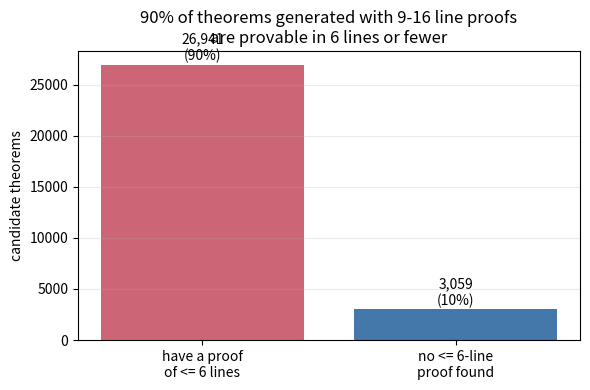

This chart was generated by the following Python code:
#!/usr/bin/env python3
"""Figures for the write-up. Each one is a single claim with readable axes."""
import json, os

import matplotlib
matplotlib.use('Agg')
import matplotlib.pyplot as plt

os.makedirs('figures', exist_ok=True)
C = {'learned': '#4477aa', 'rope': '#ee6677', 'nope': '#228833',
     'policy': '#ee6677', 'frozen': '#888888'}


def fig_stopping_prior(path='numbers_qed_prior.json'):
    """THE barrier: the model wants to stop at line 6-7 even mid-way through a
    known-good long proof."""
    d = json.load(open(path))
    fig, ax = plt.subplots(figsize=(7, 4.2))
    for name, row in d.items():
        ks = sorted(int(k) for k in row)
        ax.plot(ks, [row[str(k)][0] for k in ks], 'o-', color=C.get(name),
                label=name, lw=2, ms=4)
    ax.axvspan(1, 6, color='0.9', zorder=0)
    ax.text(3.4, 0.55, 'training cap\n(proofs <= 6 lines)', ha='center',
            fontsize=9, color='0.35')
    ax.set_xlabel('lines already written (teacher-forced along a valid 9-16 line proof)')
    ax.set_ylabel('P(emit QED and stop)')
    ax.set_title('The barrier is a stopping prior, not a reasoning limit')
    ax.set_ylim(-0.03, 1.03)
    ax.legend(title='positional scheme', frameon=False)
    ax.grid(alpha=0.25)
    fig.tight_layout()
    fig.savefig('figures/fig1_stopping_prior.png', dpi=160)
    print('figures/fig1_stopping_prior.png')


def fig_written_lengths(path='numbers_length_probe_hard.json'):
    """Every positional scheme stops at 7 written lines."""
    d = json.load(open(path))
    fig, ax = plt.subplots(figsize=(7, 4.2))
    w = 0.26
    names = list(d)
    for i, name in enumerate(names):
        wl = d[name]['written_lengths']
        ks = sorted(int(k) for k in wl)
        ax.bar([k + (i - 1) * w for k in ks], [wl[str(k)] for k in ks],
               width=w, color=C.get(name), label=name)
    ax.axvline(6.5, color='k', ls='--', lw=1)
    ax.text(6.62, ax.get_ylim()[1] * 0.82, 'training cap', fontsize=9)
    ax.set_xlabel('length of the proof actually WRITTEN (lines)')
    ax.set_ylabel('distinct verified proofs')
    ax.set_title('Stage-1 frontier: every scheme stops at 7\n'
                 '(2000 beyond-cap targets, 32 samples each)')
    ax.legend(frameon=False)
    ax.grid(alpha=0.25, axis='y')
    fig.tight_layout()
    fig.savefig('figures/fig2_written_lengths.png', dpi=160)
    print('figures/fig2_written_lengths.png')


def fig_rounds(path='runs/clean_seed0/log.json'):
    """RL vs the frozen control at an identical sampling budget."""
    d = json.load(open(path))
    rounds = [r['round'] for r in d]
    n = d[0]['n_targets']
    nt = d[0]['n_transfer']
    fig, axes = plt.subplots(1, 3, figsize=(13, 4))

    ax = axes[0]
    ax.plot(rounds, [100 * r['rl_solved_cum'] / n for r in d], 'o-',
            color=C['policy'], lw=2, label='RL policy')
    ax.plot(rounds, [100 * r['frozen_solved_cum'] / n for r in d], 's--',
            color=C['frozen'], lw=2, label='frozen (same budget)')
    ax.set_xlabel('round'); ax.set_ylabel('% of RL targets solved (cumulative)')
    ax.set_title('RL targets'); ax.legend(frameon=False); ax.grid(alpha=0.25)

    ax = axes[1]
    ax.plot(rounds, [100 * r['transfer_solved'] / nt for r in d], 'o-',
            color=C['policy'], lw=2, label='RL policy')
    ax.plot(rounds, [100 * r['transfer_frozen'] / nt for r in d], 's--',
            color=C['frozen'], lw=2, label='frozen')
    ax.set_xlabel('round'); ax.set_ylabel('% of transfer set solved')
    ax.set_title('Transfer set (never sampled for training)')
    ax.legend(frameon=False); ax.grid(alpha=0.25)

    ax = axes[2]
    ax.plot(rounds, [r['frontier_cum'] for r in d], 'o-', color=C['policy'],
            lw=2, label='RL policy')
    ax.plot(rounds, [r['frozen_frontier'] for r in d], 's--', color=C['frozen'],
            lw=2, label='frozen')
    ax.axhline(7, color='k', ls=':', lw=1)
    ax.text(rounds[0], 7.06, 'Stage-1 frontier P = 7', fontsize=9)
    ax.set_xlabel('round')
    ax.set_ylabel('robust frontier (longest length with >= 5 proofs)')
    ax.set_title('How far past the cap'); ax.legend(frameon=False)
    ax.grid(alpha=0.25)

    fig.tight_layout()
    fig.savefig('figures/fig3_rounds.png', dpi=160)
    print('figures/fig3_rounds.png')


def fig_length_illusion():
    """Generating length badly overstates the shortest proof."""
    fig, ax = plt.subplots(figsize=(6, 4))
    ax.bar(['have a proof\nof <= 6 lines', 'no <= 6-line\nproof found'],
           [26941, 3059], color=['#cc6677', '#4477aa'])
    for i, v in enumerate([26941, 3059]):
        ax.text(i, v + 400, f'{v:,}\n({100*v/30000:.0f}%)', ha='center', fontsize=10)
    ax.set_ylabel('candidate theorems')
    ax.set_title('90% of theorems generated with 9-16 line proofs\n'
                 'are provable in 6 lines or fewer')
    ax.grid(alpha=0.25, axis='y')
    fig.tight_layout()
    fig.savefig('figures/fig4_length_illusion.png', dpi=160)
    print('figures/fig4_length_illusion.png')


if __name__ == '__main__':
    import sys
    which = sys.argv[1:] or ['prior', 'lengths', 'illusion', 'rounds']
    if 'prior' in which and os.path.exists('numbers_qed_prior.json'):
        fig_stopping_prior()
    if 'lengths' in which and os.path.exists('numbers_length_probe_hard.json'):
        fig_written_lengths()
    if 'illusion' in which:
        fig_length_illusion()
    if 'rounds' in which and os.path.exists('runs/ei_seed0/log.json'):
        fig_rounds()


def fig_codec():
    """H1: the reference codec gates length generalisation."""
    import json as _j
    fig, (a1, a2) = plt.subplots(1, 2, figsize=(11, 4.2))
    absr = {4: 16, 5: 100, 6: 353}
    rel = {4: 11, 5: 106, 6: 325, 7: 351, 8: 1}
    ks = sorted(set(absr) | set(rel))
    w = 0.38
    a1.bar([k - w/2 for k in ks], [absr.get(k, 0) for k in ks], width=w,
           color='#888888', label='absolute  N<i>  (spec format)')
    a1.bar([k + w/2 for k in ks], [rel.get(k, 0) for k in ks], width=w,
           color='#ee6677', label='relative  B<k> / P<i>')
    a1.axvline(6.5, color='k', ls='--', lw=1)
    a1.text(6.6, a1.get_ylim()[1]*0.9, 'training cap', fontsize=9)
    a1.set_xlabel('length of proof WRITTEN (lines)')
    a1.set_ylabel('distinct verified proofs')
    a1.set_title('Same data, same model, different proof codec\n'
                 '2000 beyond-cap targets, 32 samples each')
    a1.legend(frameon=False, fontsize=9); a1.grid(alpha=0.25, axis='y')

    a2.bar(['absolute\nN<i>', 'relative\nB<k> / P<i>'], [43.7, 8.1],
           color=['#888888', '#ee6677'])
    for i, v in enumerate([43.7, 8.1]):
        a2.text(i, v + 1, f'{v}%', ha='center', fontsize=11)
    a2.set_ylabel('% of index/reference tokens in a 9-16 line proof\n'
                  'that never appear in cap-6 training data')
    a2.set_title('Why: token coverage past the cap')
    a2.grid(alpha=0.25, axis='y')
    fig.tight_layout()
    fig.savefig('figures/fig5_codec.png', dpi=160)
    print('figures/fig5_codec.png')


def fig_energy():
    """The energy cliff, and how RL moves it."""
    import json as _j, math as _m
    E = _j.load(open('numbers_energy_vs_length.json'))
    F = _j.load(open('numbers_frontier_vs_k.json'))
    fig, (a1, a2) = plt.subplots(1, 2, figsize=(12, 4.4))

    for name, col, lab in (('stage1', '#888888', 'Stage 1 (pre-RL)'),
                           ('after_RL', '#ee6677', 'after RL')):
        e = {int(k): v['min'] for k, v in E[name].items() if int(k) >= 2}
        ks = sorted(e)
        a1.plot(ks, [e[k] for k in ks], 'o-', color=col, lw=2, ms=5, label=lab)
    for k, ls in ((32, ':'), (64, '--')):
        a1.axhline(_m.log(k), color='k', ls=ls, lw=1)
        a1.text(2.1, _m.log(k) + 0.5, f'budget log k, k={k}', fontsize=8)
    a1.set_yscale('symlog', linthresh=1)
    a1.set_xlabel('proof length L (lines)')
    a1.set_ylabel('min surprisal  E = -log p(proof)')
    a1.set_title('Cost of the cheapest L-line proof\n'
                 'a proof is sampleable when E <= log k')
    a1.legend(frameon=False); a1.grid(alpha=0.25)

    for name, col, lab in (('stage1', '#888888', 'Stage 1'),
                           ('after_RL', '#ee6677', 'after RL')):
        ks = [1, 2, 4, 8, 16, 32, 64]
        a2.plot(ks, [F[name][str(k)]['robust'] for k in ks], 'o-',
                color=col, lw=2, ms=5, label=lab + ' (observed)')
        e = {int(k): v['min'] for k, v in E[name].items() if int(k) >= 2}
        pred = [max([L for L in sorted(e) if e[L] <= (_m.log(k) if k > 1 else 0)],
                    default=0) for k in ks]
        a2.plot(ks, pred, 's--', color=col, lw=1, ms=4, alpha=0.6,
                label=lab + ' (predicted)')
    a2.set_xscale('log', base=2)
    a2.set_xlabel('sampling budget k (attempts per theorem)')
    a2.set_ylabel('robust frontier (>= 5 distinct proofs)')
    a2.set_title('Frontier vs budget: sampling buys almost nothing,\n'
                 'because k enters only as log k')
    a2.legend(frameon=False, fontsize=8); a2.grid(alpha=0.25)
    fig.tight_layout()
    fig.savefig('figures/fig6_energy.png', dpi=160)
    print('figures/fig6_energy.png')


def fig_mechanism():
    """What RL actually changed: it halved the stopping prior at every line."""
    import json as _j, math as _m
    q = _j.load(open('numbers_energy.json'))
    E = _j.load(open('numbers_energy_vs_length.json'))
    fig, (a1, a2) = plt.subplots(1, 2, figsize=(12, 4.4))

    for name, col, lab in (('stage1', '#888888', 'Stage 1 (before RL)'),
                           ('after_RL', '#ee6677', 'after RL')):
        ks = sorted(int(k) for k in q[name])
        a1.plot(ks, [q[name][str(k)] for k in ks], 'o-', color=col, lw=2, ms=5,
                label=lab)
    a1.axvspan(1, 6, color='0.92', zorder=0)
    a1.text(3.3, 0.72, 'training cap\n(all proofs <= 6 lines)', ha='center',
            fontsize=9, color='0.35')
    a1.set_xlabel('lines already written\n(teacher-forced along a VALID 9-16 line proof)')
    a1.set_ylabel('P(emit QED and stop)')
    a1.set_title('The mechanism: RL halves the stopping prior')
    a1.set_ylim(-0.03, 1.03); a1.legend(frameon=False); a1.grid(alpha=0.25)

    for name, col, lab in (('stage1', '#888888', 'Stage 1'),
                           ('after_RL', '#ee6677', 'after RL')):
        e = {int(k): v['min'] for k, v in E[name].items() if int(k) >= 2}
        ks = sorted(e)
        a2.plot(ks, [e[k] for k in ks], 'o-', color=col, lw=2, ms=5, label=lab)
    a2.axhline(_m.log(32), color='k', ls='--', lw=1)
    a2.text(2.1, _m.log(32) * 1.15, 'budget log k at k=32', fontsize=9)
    a2.set_yscale('symlog', linthresh=1)
    a2.set_xlabel('proof length L (lines)')
    a2.set_ylabel('min surprisal E = -log p(proof)')
    a2.set_title('The consequence: the energy cliff moves right\n'
                 'a proof is sampleable when E <= log k')
    a2.legend(frameon=False); a2.grid(alpha=0.25)
    fig.tight_layout()
    fig.savefig('figures/fig7_mechanism.png', dpi=160)
    print('figures/fig7_mechanism.png')


def fig_degeneracy():
    """Energy-entropy tradeoff: many mediocre proofs beat one good proof."""
    import json as _j
    d = _j.load(open('numbers_degeneracy.json'))
    fig, (a1, a2) = plt.subplots(1, 2, figsize=(12, 4.4))
    lab = [f"{r['g_lo']}-{r['g_hi']}" for r in d]
    x = range(len(d))
    a1.bar([i - 0.2 for i in x], [r['p_hat'] for r in d], width=0.4,
           color='#ee6677', label='solve probability  p')
    a1.set_ylabel('empirical solve probability', color='#ee6677')
    a1.set_xticks(list(x)); a1.set_xticklabels(lab)
    a1.set_xlabel('degeneracy g = distinct proofs found (64 samples)')
    ax2 = a1.twinx()
    ax2.bar([i + 0.2 for i in x], [r['E_min'] for r in d], width=0.4,
            color='#4477aa', label='min surprisal  E')
    ax2.set_ylabel('min surprisal E  (lower = each proof more likely)',
                   color='#4477aa')
    a1.set_title('Theorems with MORE proofs solve better\n'
                 'despite each proof being LESS likely')

    a2.plot([r['log_g'] for r in d], [r['log_p'] for r in d], 'o-',
            color='#ee6677', lw=2, ms=6, label='observed')
    x0, y0 = d[0]['log_g'], d[0]['log_p']
    a2.plot([r['log_g'] for r in d], [y0 + (r['log_g'] - x0) for r in d], 'k--',
            lw=1, label='idealised slope +1  (log p = log g - E)')
    a2.set_xlabel('log g  (entropy term)')
    a2.set_ylabel('log p  (solve probability)')
    a2.set_title('Entropy term has the predicted sign,\n'
                 'attenuated because p saturates near 1')
    a2.legend(frameon=False, fontsize=9); a2.grid(alpha=0.25)
    fig.tight_layout()
    fig.savefig('figures/fig8_degeneracy.png', dpi=160)
    print('figures/fig8_degeneracy.png')


def fig_rounds_qed():
    """P(stop) tracked across every RL round, plus the oracle upper bound."""
    import json as _j
    d = _j.load(open('numbers_qed_rounds.json'))
    order = ['SFT (round 0)', 'after round 1', 'after round 2', 'after round 3',
             'after round 4', 'ORACLE SFT (gold long proofs)']
    cols = ['#222222', '#6699cc', '#88bbdd', '#eeaa77', '#ee6677', '#228833']
    fig, (a1, a2) = plt.subplots(1, 2, figsize=(12, 4.4))
    for name, c in zip(order, cols):
        if name not in d:
            continue
        q = {int(k): v for k, v in d[name].items()}
        ks = sorted(q)
        a1.plot(ks, [q[k] for k in ks], 'o-', color=c, lw=2, ms=4,
                label=name, ls='--' if 'ORACLE' in name else '-')
    a1.axvspan(1, 6, color='0.93', zorder=0)
    a1.text(3.3, 0.55, 'training cap', ha='center', fontsize=9, color='0.4')
    a1.set_xlabel('lines already written')
    a1.set_ylabel('P(stop and emit QED)')
    a1.set_title('Every RL round lowers the stopping probability')
    a1.legend(frameon=False, fontsize=8); a1.grid(alpha=0.25)

    names = ['Stage 1\n(cap-6 only)', 'after RL\n(self-found)', 'oracle SFT\n(gold long)']
    stop9 = [d['SFT (round 0)']['9'], d['after round 4']['9'],
             d['ORACLE SFT (gold long proofs)']['9']]
    front = [7, 9, 16]
    ax = a2
    b = ax.bar([0, 1, 2], stop9, color=['#888888', '#ee6677', '#228833'], width=0.5)
    ax.set_xticks([0, 1, 2]); ax.set_xticklabels(names, fontsize=9)
    ax.set_ylabel('P(stop) after 9 lines', color='0.3')
    ax.set_ylim(0, 1.05)
    for i, (s, f) in enumerate(zip(stop9, front)):
        ax.text(i, s + 0.03, f'{s:.3f}', ha='center', fontsize=10)
        ax.text(i, 0.02, f'frontier\n{f}', ha='center', fontsize=11, weight='bold',
                color='white' if s > 0.3 else '0.2')
    ax.set_title('Lower stopping prior -> longer proofs\n'
                 'the frontier tracks this one number')
    ax.grid(alpha=0.25, axis='y')
    fig.tight_layout()
    fig.savefig('figures/fig9_rounds_qed.png', dpi=160)
    print('figures/fig9_rounds_qed.png')
